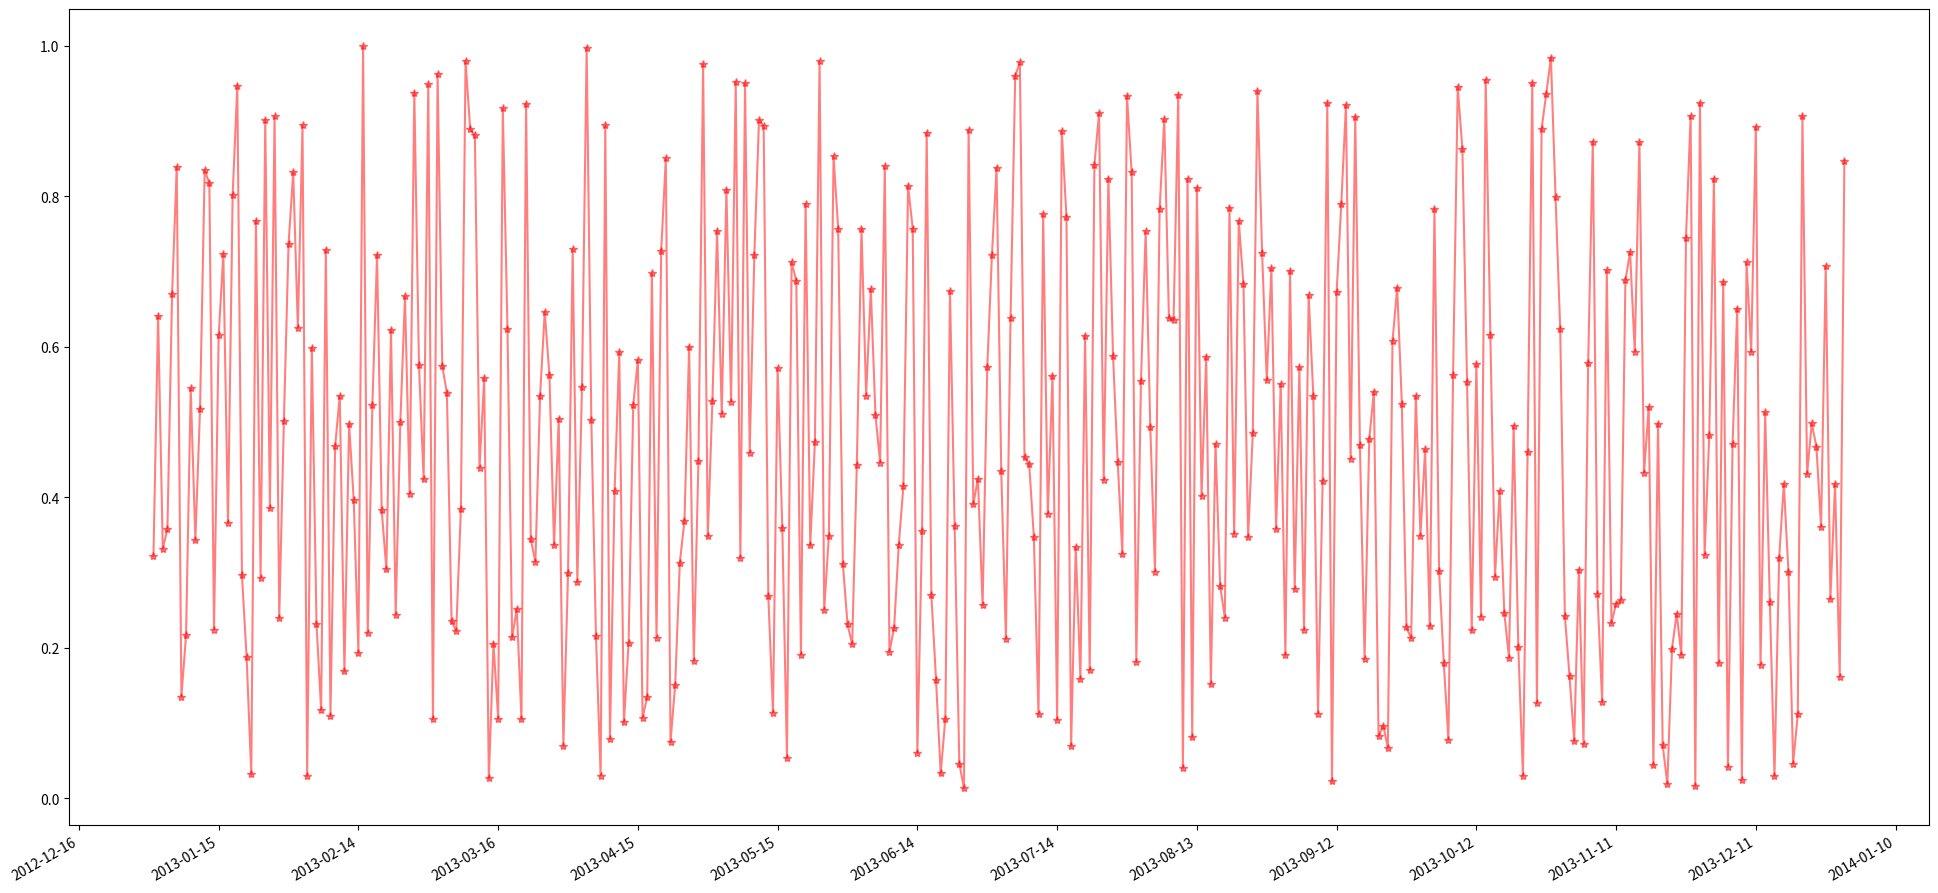

Write Python code to recreate this figure.
import matplotlib.pyplot as plt
import matplotlib as mpl
import numpy as np
#% matplotlib inline
import datetime#这个包很关键
#设定开始和结束时间
start=datetime.datetime(2013,1,1)
stop=datetime.datetime(2013,12,31)
delta=datetime.timedelta(1)#设定日期的间隔
dates_1=mpl.dates.drange(start,stop,delta)# 返回浮点型的日期序列，这个是生成时间序列，同理如果是将序列转成日期呢？
values=np.random.rand(len(dates_1))
#存在两个问题，一个是坐标轴没有按照日期的形式去标注，另一个是刻度的数量和位置也不合适
fig=plt.figure(figsize=(24,12))#调整画图空间的大小
plt.plot(dates_1,values,linestyle='-',marker='*',c='r',alpha=0.5)#作图
ax=plt.gca()
date_format=mpl.dates.DateFormatter('%Y-%m-%d')#设定显示的格式形式
ax.xaxis.set_major_formatter(date_format)#设定x轴主要格式
ax.xaxis.set_major_locator(mpl.ticker.MultipleLocator(30))#设定坐标轴的显示的刻度间隔
fig.autofmt_xdate()#防止x轴上的数据重叠，自动调整。